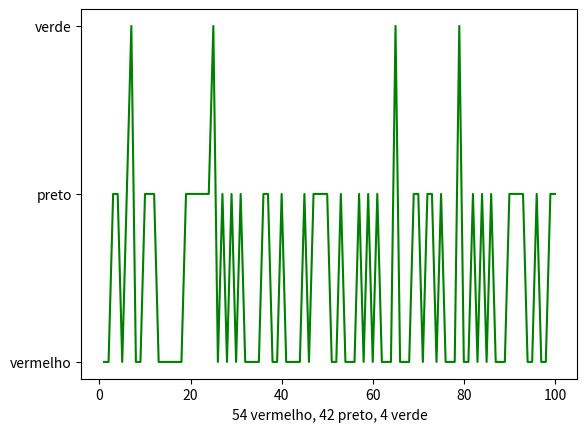

Write the Python code that produced this figure.
'''
import random
import matplotlib.pyplot as plt

def simulacao_roleta(total_partidas):
    resultados = []
    contagem_vermelho = 0
    contagem_preto = 0

    for _ in range(total_partidas):
        resultado = 'vermelho' if random.random() < 0.5 else 'preto'

        if resultado == 'vermelho':
            contagem_vermelho += 1
        else:
            contagem_preto += 1

        resultados.append(resultado)

    return resultados, contagem_vermelho, contagem_preto

def plotar_grafico_roleta(resultados, contagem_vermelho, contagem_preto):
    x = list(range(1, len(resultados)+1))
    y_vermelho = [contagem_vermelho] * len(resultados)
    y_preto = [contagem_preto] * len(resultados)

    plt.plot(x, ["veremlho" if resultado == 'vermelho' else "preto" for resultado in resultados], color='green')

    plt.xlabel(f'{contagem_vermelho} vermelho')
    plt.title(f'{contagem_preto} preto')
    plt.show()

def main():
    total_partidas = 100

    resultados, contagem_vermelho, contagem_preto = simulacao_roleta(total_partidas)
    plotar_grafico_roleta(resultados, contagem_vermelho, contagem_preto)

if __name__ == "__main__":
    main()
'''

import random
import matplotlib.pyplot as plt

def simulacao_roleta(total_partidas):
    resultados = []
    contagem_vermelho = 0
    contagem_preto = 0
    contagem_verde = 0

    probabilidade_verde = 2/38  # Ajuste para equilibrar as probabilidades

    for _ in range(total_partidas):
        if random.random() < probabilidade_verde:
            resultado = 'verde'
            contagem_verde += 1
        else:
            resultado = 'vermelho' if random.random() < 0.5 else 'preto'
            if resultado == 'vermelho':
                contagem_vermelho += 1
            else:
                contagem_preto += 1

        resultados.append(resultado)

    return resultados, contagem_vermelho, contagem_preto, contagem_verde


def plotar_grafico_roleta(resultados, contagem_vermelho, contagem_preto, contagem_verde):
    x = list(range(1, len(resultados)+1))
    y_vermelho = [contagem_vermelho] * len(resultados)
    y_preto = [contagem_preto] * len(resultados)
    y_verde = [contagem_verde] * len(resultados)

    cores = ["vermelho" if resultado == 'vermelho' else ("preto" if resultado == 'preto' else 'verde') for resultado in resultados]

    plt.plot(x, cores, color='green')

    plt.xlabel(f'{contagem_vermelho} vermelho, {contagem_preto} preto, {contagem_verde} verde')
  ##  plt.title('Roleta de Cassino')
    plt.show()

def tabela_aposta():
    print("Tabela de Aposta:")
    print("  - Número Par: Pagamento 2:1")
    print("  - Número Ímpar: Pagamento 2:1")
    print("  - Vermelho: Pagamento 2:1")
    print("  - Preto: Pagamento 2:1")
    print("  - Verde: Pagamento 17:1 (zero)")





def main():
    total_partidas = 100

    resultados, contagem_vermelho, contagem_preto, contagem_verde = simulacao_roleta(total_partidas)
    plotar_grafico_roleta(resultados, contagem_vermelho, contagem_preto, contagem_verde)
    tabela_aposta()

if __name__ == "__main__":
    main()
